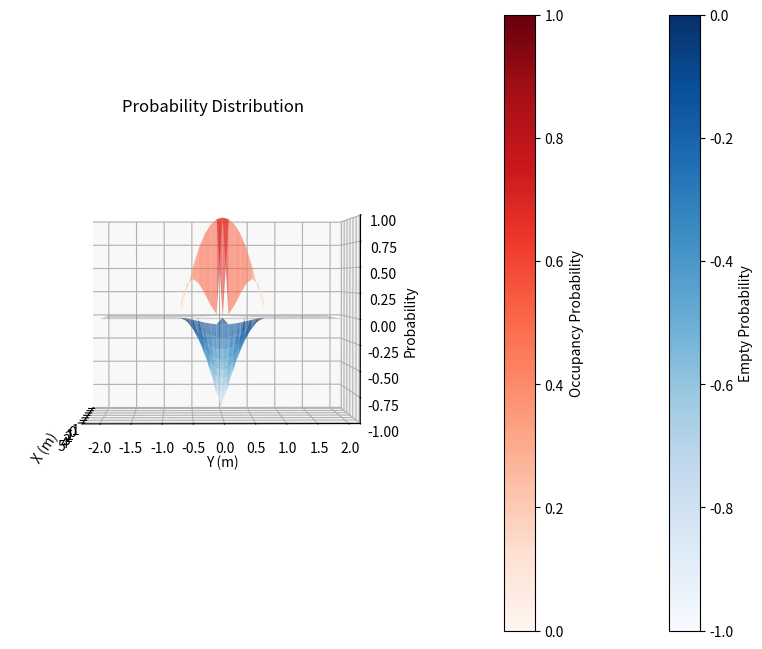
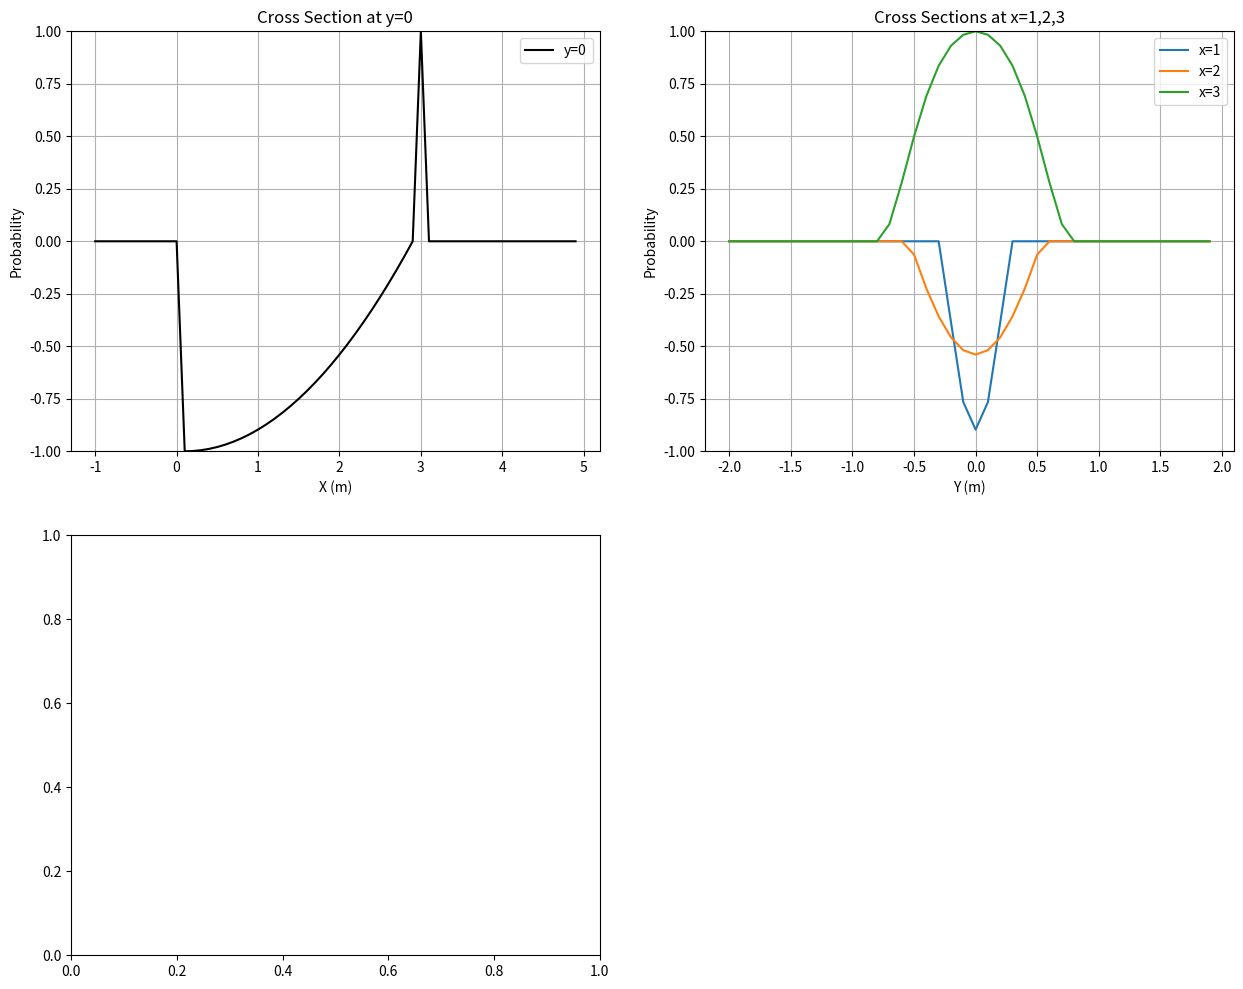

Write the Python code that produced these figures, in order. (Note: this script raises an exception after producing the figures.)
import numpy as np
import matplotlib.pyplot as plt
from mpl_toolkits.mplot3d import Axes3D
from mpl_toolkits.axes_grid1 import make_axes_locatable

class SingleUltrasonicSensor:
    def __init__(self, position=(0,0), beam_width=np.pi/6, max_range=5.0, max_error=0.1):
        """
        初始化超声波传感器
        
        参数:
        position (tuple): 传感器位置 (x_s, y_s)
        beam_width (float): 波束宽度 w (弧度)
        max_range (float): 最大测量范围 (米)
        max_error (float): 最大测量误差 E (米)
        """
        self.position = np.array(position)
        self.beam_width = beam_width
        self.max_range = max_range
        self.max_error = max_error
        self.R_min = 0.1  # 最小测量范围
        
    def calculate_delta_theta(self, point):
        """
        计算点P到传感器的距离(delta)和角度(theta)
        
        参数:
        point (numpy.array): 点P的坐标 (x, y)
        
        返回:
        tuple: (delta, theta)
        """
        vector = point - self.position
        delta = np.linalg.norm(vector)
        
        # ���设传感器朝向x轴正方向
        reference_vector = np.array([1, 0])
        cos_theta = np.dot(vector, reference_vector) / (delta * np.linalg.norm(reference_vector))
        theta = np.arccos(np.clip(cos_theta, -1, 1))
        
        return delta, theta
    
    def calculate_probability(self, point, R):
        """
        计算点P的概率值
        返回值范围:
        - unknown: 0
        - empty: [-1, 0)  # 将原始空置概率[0,1]映射到[-1,0)
        - occupied: (0, 1] # 保持占用概率在(0,1]范围内
        
        参数:
        point (numpy.array): 点P的坐标
        R (float): 传感器返回的测量值
        
        返回:
        float: 概率值
        """
        delta, theta = self.calculate_delta_theta(point)
        
        # 如果角度太大，返回0（未知）
        if abs(theta) > self.beam_width/2:
            return 0
            
        # 计算空置概率（距离在测量值之前）
        if delta < R - self.max_error:
            E_r = np.maximum(0, 1 - ((delta - self.R_min)/(R - self.max_error - self.R_min))**2)
            E_a = np.maximum(0, 1 - (2*theta/self.beam_width)**2)
            empty_prob = E_r * E_a
            return -empty_prob  # 将[0,1]范围的空置概率映射到[-1,0]范围
            
        # 计算占用概率��距离在测量值附近）
        if R - self.max_error <= delta <= R + self.max_error:
            O_r = np.maximum(0, 1 - ((delta - R)/self.max_error)**2)
            O_a = np.maximum(0, 1 - (2*theta/self.beam_width)**2)
            return O_r * O_a  # 保持在(0,1]范围内
            
        # 其他情况返回0（未知）
        return 0
    
    def visualize_3d(self, R, grid_resolution=0.1):
        """
        可视化3D概率分布
        """
        # 创建2D网格
        x = np.arange(-1, R + 2, grid_resolution)
        y = np.arange(-2, 2, grid_resolution)
        X, Y = np.meshgrid(x, y)
        
        # 计算每个点的概率
        Z = np.zeros_like(X)
        for i in range(X.shape[0]):
            for j in range(X.shape[1]):
                point = np.array([X[i,j], Y[i,j]])
                Z[i,j] = self.calculate_probability(point, R)
        
        # 创建3D图
        fig = plt.figure(figsize=(10, 8))
        ax = fig.add_subplot(111, projection='3d')
        
        # 绘制空置概率（蓝色）
        empty_mask = Z < 0
        if np.any(empty_mask):
            surf1 = ax.plot_surface(X, Y, np.where(empty_mask, Z, np.nan),
                                   cmap='Blues', alpha=0.6)
        
        # 绘制占用概率（红色）
        occupied_mask = Z > 0
        if np.any(occupied_mask):
            surf2 = ax.plot_surface(X, Y, np.where(occupied_mask, Z, np.nan),
                                   cmap='Reds', alpha=0.6)
        
        # 绘制未知区域（灰色）
        unknown_mask = Z == 0
        if np.any(unknown_mask):
            surf3 = ax.plot_surface(X, Y, np.where(unknown_mask, Z, np.nan),
                                   color='gray', alpha=0.3)
        
        ax.set_xlabel('X (m)')
        ax.set_ylabel('Y (m)')
        ax.set_zlabel('Probability')
        ax.set_zlim(-1, 1)
        ax.view_init(elev=1, azim=-1)
        ax.dist = 10
        ax.set_title('Probability Distribution')

        # 添加空置概率和占用概率的颜色条
        empty_norm = plt.Normalize(-1, 0)
        occ_norm = plt.Normalize(0, 1)
        
        # 直接在图形上添加颜色条
        fig.colorbar(plt.cm.ScalarMappable(norm=empty_norm, cmap='Blues'), 
                    ax=ax, label='Empty Probability', pad=0.1)
        fig.colorbar(plt.cm.ScalarMappable(norm=occ_norm, cmap='Reds'), 
                    ax=ax, label='Occupancy Probability', pad=0.15)
        
        plt.show()
        
        return X, Y, Z  # 返回网格数据供2D图使用
    
    def visualize_2d_sections(self, X, Y, Z, R, save_path='cross_sections.png'):
        """
        绘制并保存2D切面图
        """
        fig = plt.figure(figsize=(15, 12))
        
        # y=0处的切面图（左上）
        ax1 = fig.add_subplot(221)
        y_idx = np.abs(Y[:,0]).argmin()
        ax1.plot(X[0,:], Z[y_idx, :], 'k-', label='y=0')
        ax1.grid(True)
        ax1.set_xlabel('X (m)')
        ax1.set_ylabel('Probability')
        ax1.set_ylim(-1, 1)
        ax1.set_title('Cross Section at y=0')
        ax1.legend()

        # x=1,2,3处的切面图（右上）
        ax2 = fig.add_subplot(222)
        x_values = [1, 2, 3]
        for x_val in x_values:
            x_idx = np.abs(X[0,:] - x_val).argmin()
            ax2.plot(Y[:,0], Z[:, x_idx], label=f'x={x_val}')
        ax2.grid(True)
        ax2.set_xlabel('Y (m)')
        ax2.set_ylabel('Probability')
        ax2.set_ylim(-1, 1)
        ax2.set_title('Cross Sections at x=1,2,3')
        ax2.legend()

        # 等高线图（左下）
        ax3 = fig.add_subplot(223)
        contour = ax3.contour(X, Y, Z, levels=np.linspace(-1, 1, 21), cmap='BuRd')
        ax3.clabel(contour, inline=True, fontsize=8)
        ax3.set_xlabel('X (m)')
        ax3.set_ylabel('Y (m)')
        ax3.set_title('Contour Plot')
        ax3.grid(True)

        plt.tight_layout()
        plt.savefig(save_path)
        plt.close()

def main():
    # 创建传感器实例
    sensor = SingleUltrasonicSensor(
        position=(0,0),
        beam_width=np.pi/6,  # 30度
        max_range=5.0,
        max_error=0.1
    )
    
    # 模拟一次测量并可视化
    R = 3.0  # 假设测量到障碍物距离为3米
    
    # 先显示3D图并获取网格数据
    X, Y, Z = sensor.visualize_3d(R, grid_resolution=0.1)
    
    # 保存2D切面图
    sensor.visualize_2d_sections(X, Y, Z, R, save_path='sonar_cross_sections.png')

if __name__ == "__main__":
    main() 